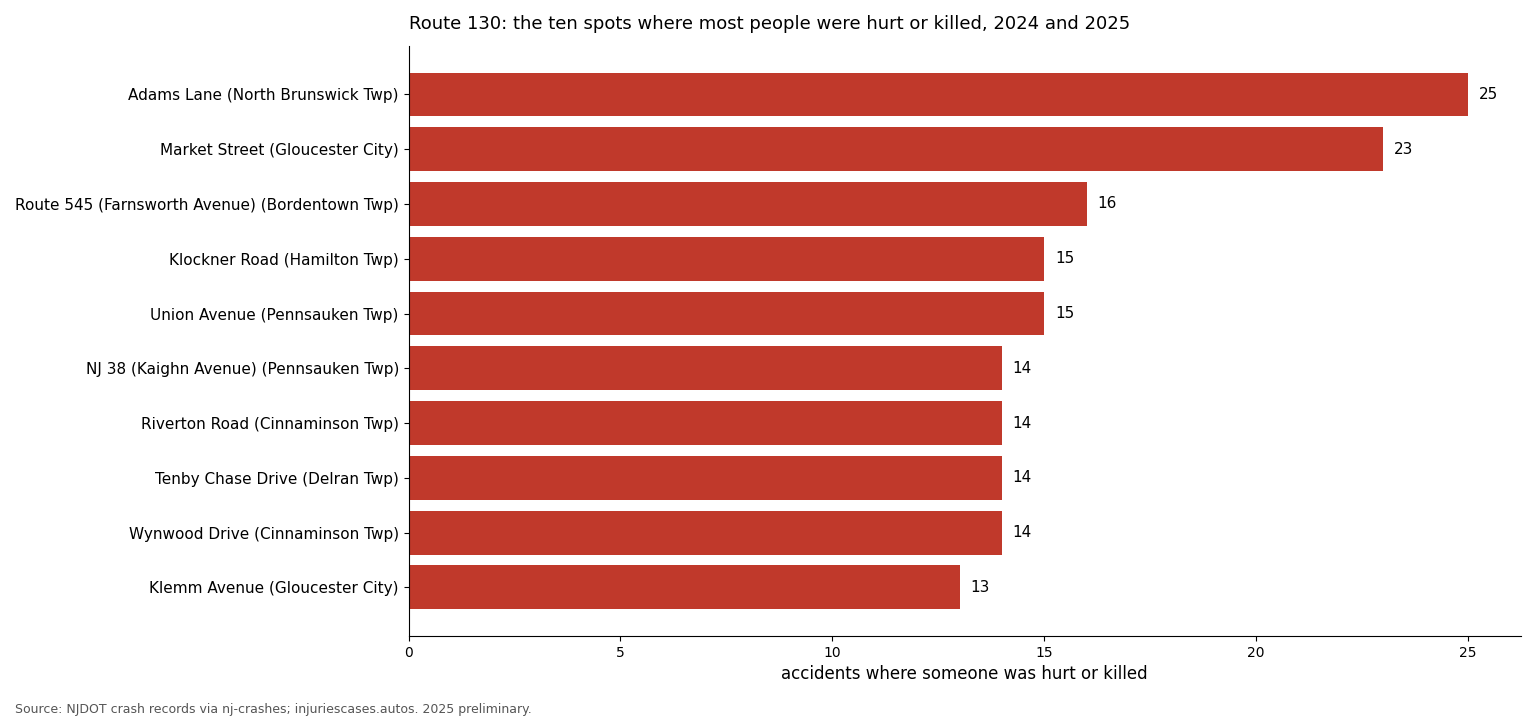

Source data for this figure (header and first rows):
cross_street, municipality, county, ki, total, killed, lat, lon
ADAMS LANE (MIDDLESEX COUNTY 608), North Brunswick Twp, Middlesex, 25, 84, 0, 40.44, -74.48
MARKET STREET (CAMDEN COUNTY 634), Gloucester City, Camden, 23, 73, 0, 39.89, -75.11
RT 545 (FARNSWORTH AVENUE), Bordentown Twp, Burlington, 16, 45, 0, 40.14, -74.71
KLOCKNER ROAD, Hamilton Twp, Mercer, 15, 46, 2, 40.19, -74.65
UNION AVENUE (CAMDEN COUNTY 615), Pennsauken Twp, Camden, 15, 46, 0, 39.97, -75.04
NJ 38 SECONDARY (KAIGHN AVENUE), Pennsauken Twp, Camden, 14, 76, 0, 39.93, -75.08
RIVERTON ROAD (BURLINGTON COUNTY 603), Cinnaminson Twp, Burlington, 14, 49, 0, 40, -74.99
TENBY CHASE DRIVE, Delran Twp, Burlington, 14, 43, 0, 40.01, -74.96
WYNWOOD DRIVE, Cinnaminson Twp, Burlington, 14, 37, 0, 40, -74.99
KLEMM AVENUE, Gloucester City, Camden, 13, 72, 1, 39.89, -75.1
